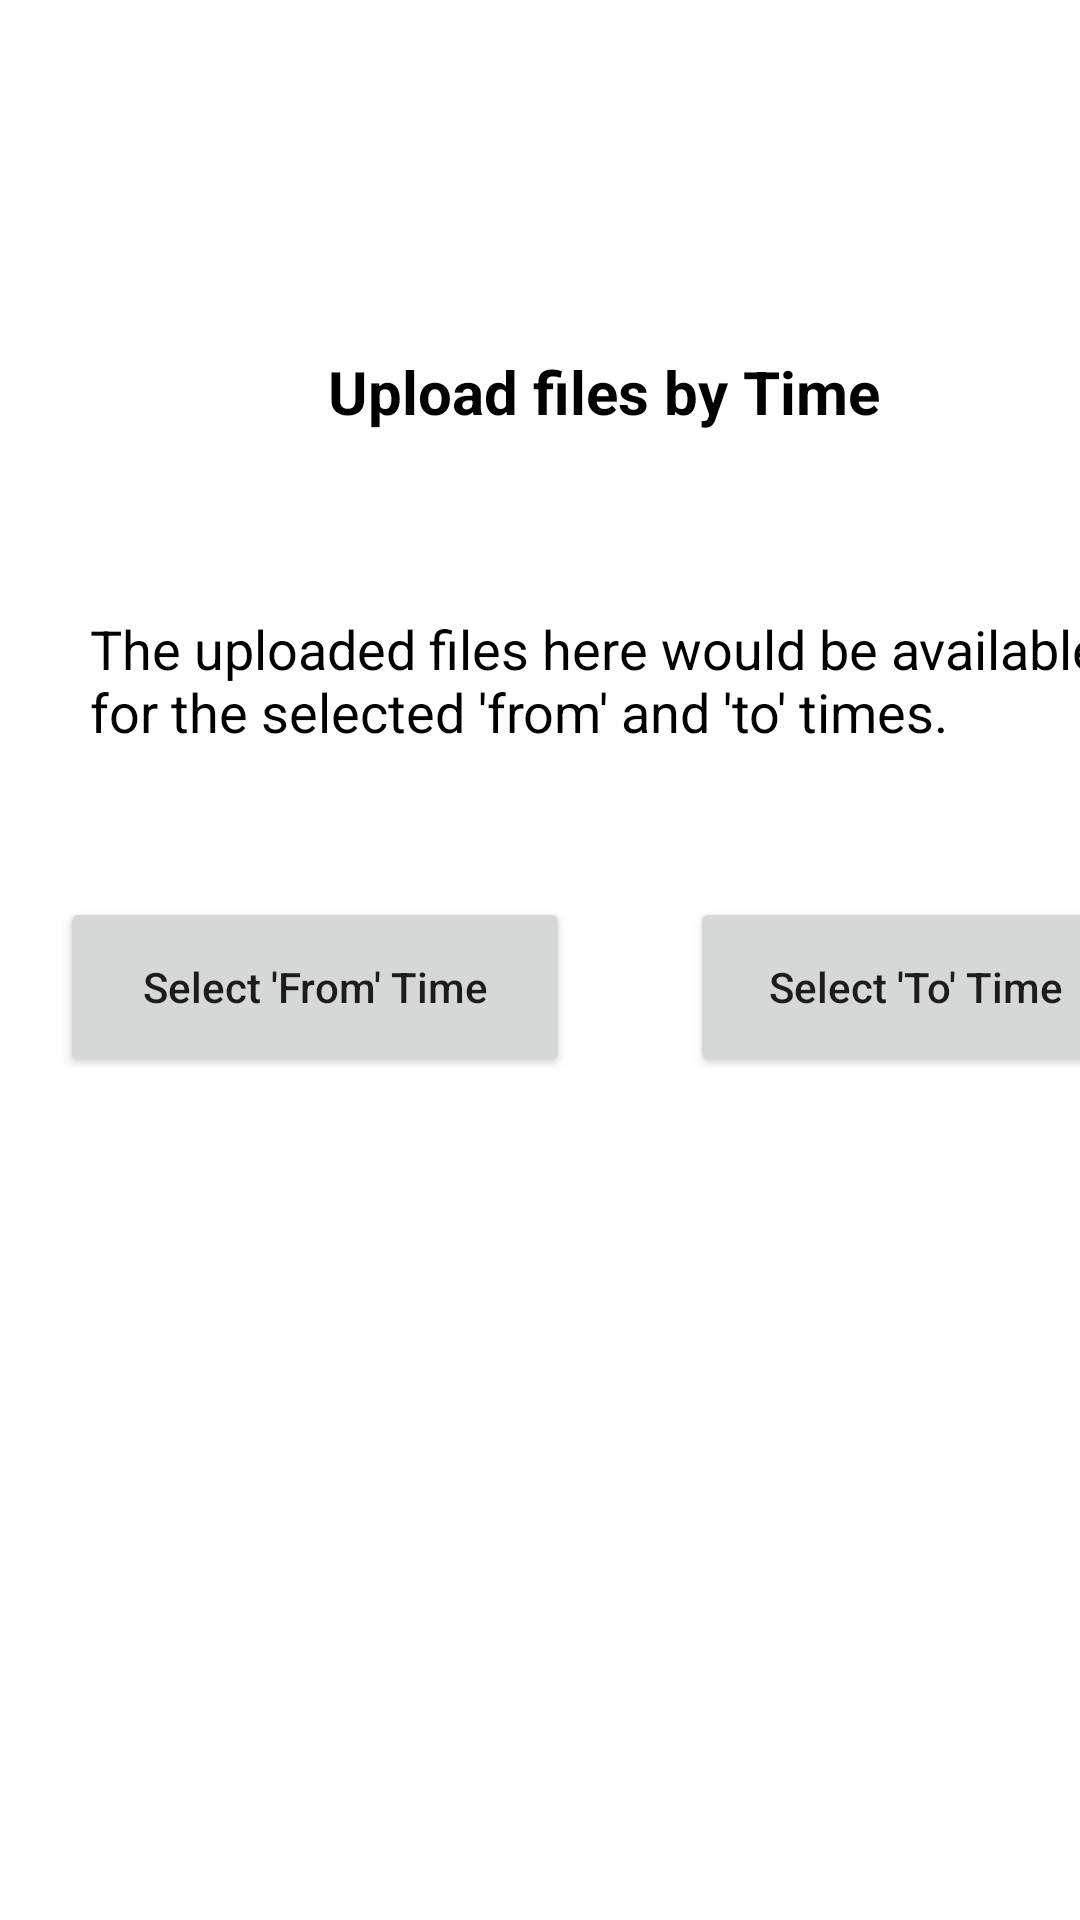

Android layout source for this screen:
<!-- AndroidManifest.xml: application theme Theme.SecureVault -->
<!-- res/layout/fragment_time.xml -->
<?xml version="1.0" encoding="utf-8"?>
<androidx.constraintlayout.widget.ConstraintLayout
    xmlns:android="http://schemas.android.com/apk/res/android"
    xmlns:app="http://schemas.android.com/apk/res-auto"
    xmlns:tools="http://schemas.android.com/tools"
    android:id="@+id/idRLContainer"
    android:layout_width="match_parent"
    android:layout_height="match_parent"
    android:orientation="vertical"
    tools:context=".login.LoginActivity">

    <LinearLayout
        android:id="@+id/linearLayout"
        android:layout_width="402dp"
        android:layout_height="466dp"
        android:orientation="vertical"
        app:layout_constraintBottom_toTopOf="@+id/btnSelectFiles"
        app:layout_constraintTop_toTopOf="parent"
        tools:context=".login.LoginActivity">

        

        

        


        <TextView
            android:id="@+id/txtFilesByTime"
            android:layout_width="match_parent"
            android:layout_height="wrap_content"
            android:layout_margin="20dp"
            android:gravity="center"
            android:padding="10dp"
            android:text="Upload files by Time"
            android:textAlignment="center"
            android:textColor="@color/black"
            android:textSize="20sp"
            android:textStyle="bold" />

        <TextView
            android:id="@+id/txtDesc"
            android:layout_width="match_parent"
            android:layout_height="65dp"
            android:layout_margin="20dp"
            android:padding="10dp"
            android:text="The uploaded files here would be available for the selected 'from' and 'to' times."
            android:textAlignment="textStart"
            android:textColor="@color/black"
            android:textSize="18sp" />


        <LinearLayout
            android:layout_width="wrap_content"
            android:layout_height="wrap_content"
            android:orientation="horizontal">

            <TextView
                android:id="@+id/txtFromTime"
                android:layout_width="170dp"
                android:layout_height="60dp"
                android:layout_centerInParent="true"
                android:layout_margin="20dp"
                android:layout_marginBottom="20dp"
                android:gravity="center"
                android:padding="10dp"
                android:text="Time"
                android:textAlignment="center"
                android:textColor="@color/black"
                android:textSize="20sp"
                android:textStyle="bold"
                android:visibility="gone" />

            <TextView
                android:id="@+id/txtToTime"
                android:layout_width="170dp"
                android:layout_height="60dp"
                android:layout_centerInParent="true"
                android:layout_margin="20dp"
                android:gravity="center"
                android:padding="10dp"
                android:text="Time"
                android:textAlignment="center"
                android:textColor="@color/black"
                android:textSize="20sp"
                android:textStyle="bold"
                android:visibility="gone" />

        </LinearLayout>

        <LinearLayout
            android:layout_width="wrap_content"
            android:layout_height="wrap_content"
            android:orientation="horizontal">

            <Button
                android:id="@+id/btnPickFromTime"
                android:layout_width="170dp"
                android:layout_height="60dp"
                android:layout_centerInParent="true"
                android:layout_margin="20dp"
                android:layout_marginStart="20dp"
                android:layout_marginTop="90dp"
                android:layout_marginEnd="36dp"
                android:layout_marginBottom="80dp"
                android:text="Select 'From' Time"
                android:textAllCaps="false" />

            <Button
                android:id="@+id/btnPickToTime"
                android:layout_width="150dp"
                android:layout_height="60dp"
                android:layout_centerInParent="true"
                android:layout_margin="20dp"
                android:layout_marginStart="36dp"
                android:layout_marginTop="90dp"
                android:layout_marginEnd="20dp"
                android:layout_marginBottom="80dp"
                android:text="Select 'To' Time"
                android:textAllCaps="false" />
        </LinearLayout>

    </LinearLayout>

    <Button
        android:id="@+id/btnSelectFiles"
        android:layout_width="169dp"
        android:layout_height="59dp"
        android:visibility="gone"
        android:layout_centerInParent="true"
        android:layout_margin="20dp"
        android:gravity="center"
        android:text="Select a File"
        android:textAllCaps="false"
        app:layout_constraintBottom_toBottomOf="parent"
        app:layout_constraintEnd_toEndOf="parent"
        app:layout_constraintStart_toStartOf="parent" />

</androidx.constraintlayout.widget.ConstraintLayout>
<!-- resources referenced by this layout -->
<resources>
  <color name="black">#FF000000</color>
  <style name="Theme.SecureVault" parent="Theme.MaterialComponents.DayNight.DarkActionBar">
          
          <item name="colorPrimary">@color/colorPrimary</item>
          <item name="colorPrimaryVariant">@color/colorPrimary</item>
          <item name="colorOnPrimary">@color/white</item>
          
          <item name="colorSecondary">@color/teal_200</item>
          <item name="colorSecondaryVariant">@color/teal_700</item>
          <item name="colorOnSecondary">@color/black</item>
          
          <item name="android:statusBarColor" tools:targetApi="l">?attr/colorPrimaryVariant</item>
          
      </style>
  <color name="colorPrimary">#FF3700B3</color>
  <color name="white">#FFFFFFFF</color>
  <color name="teal_200">#FF03DAC5</color>
  <color name="teal_700">#FF018786</color>
</resources>
